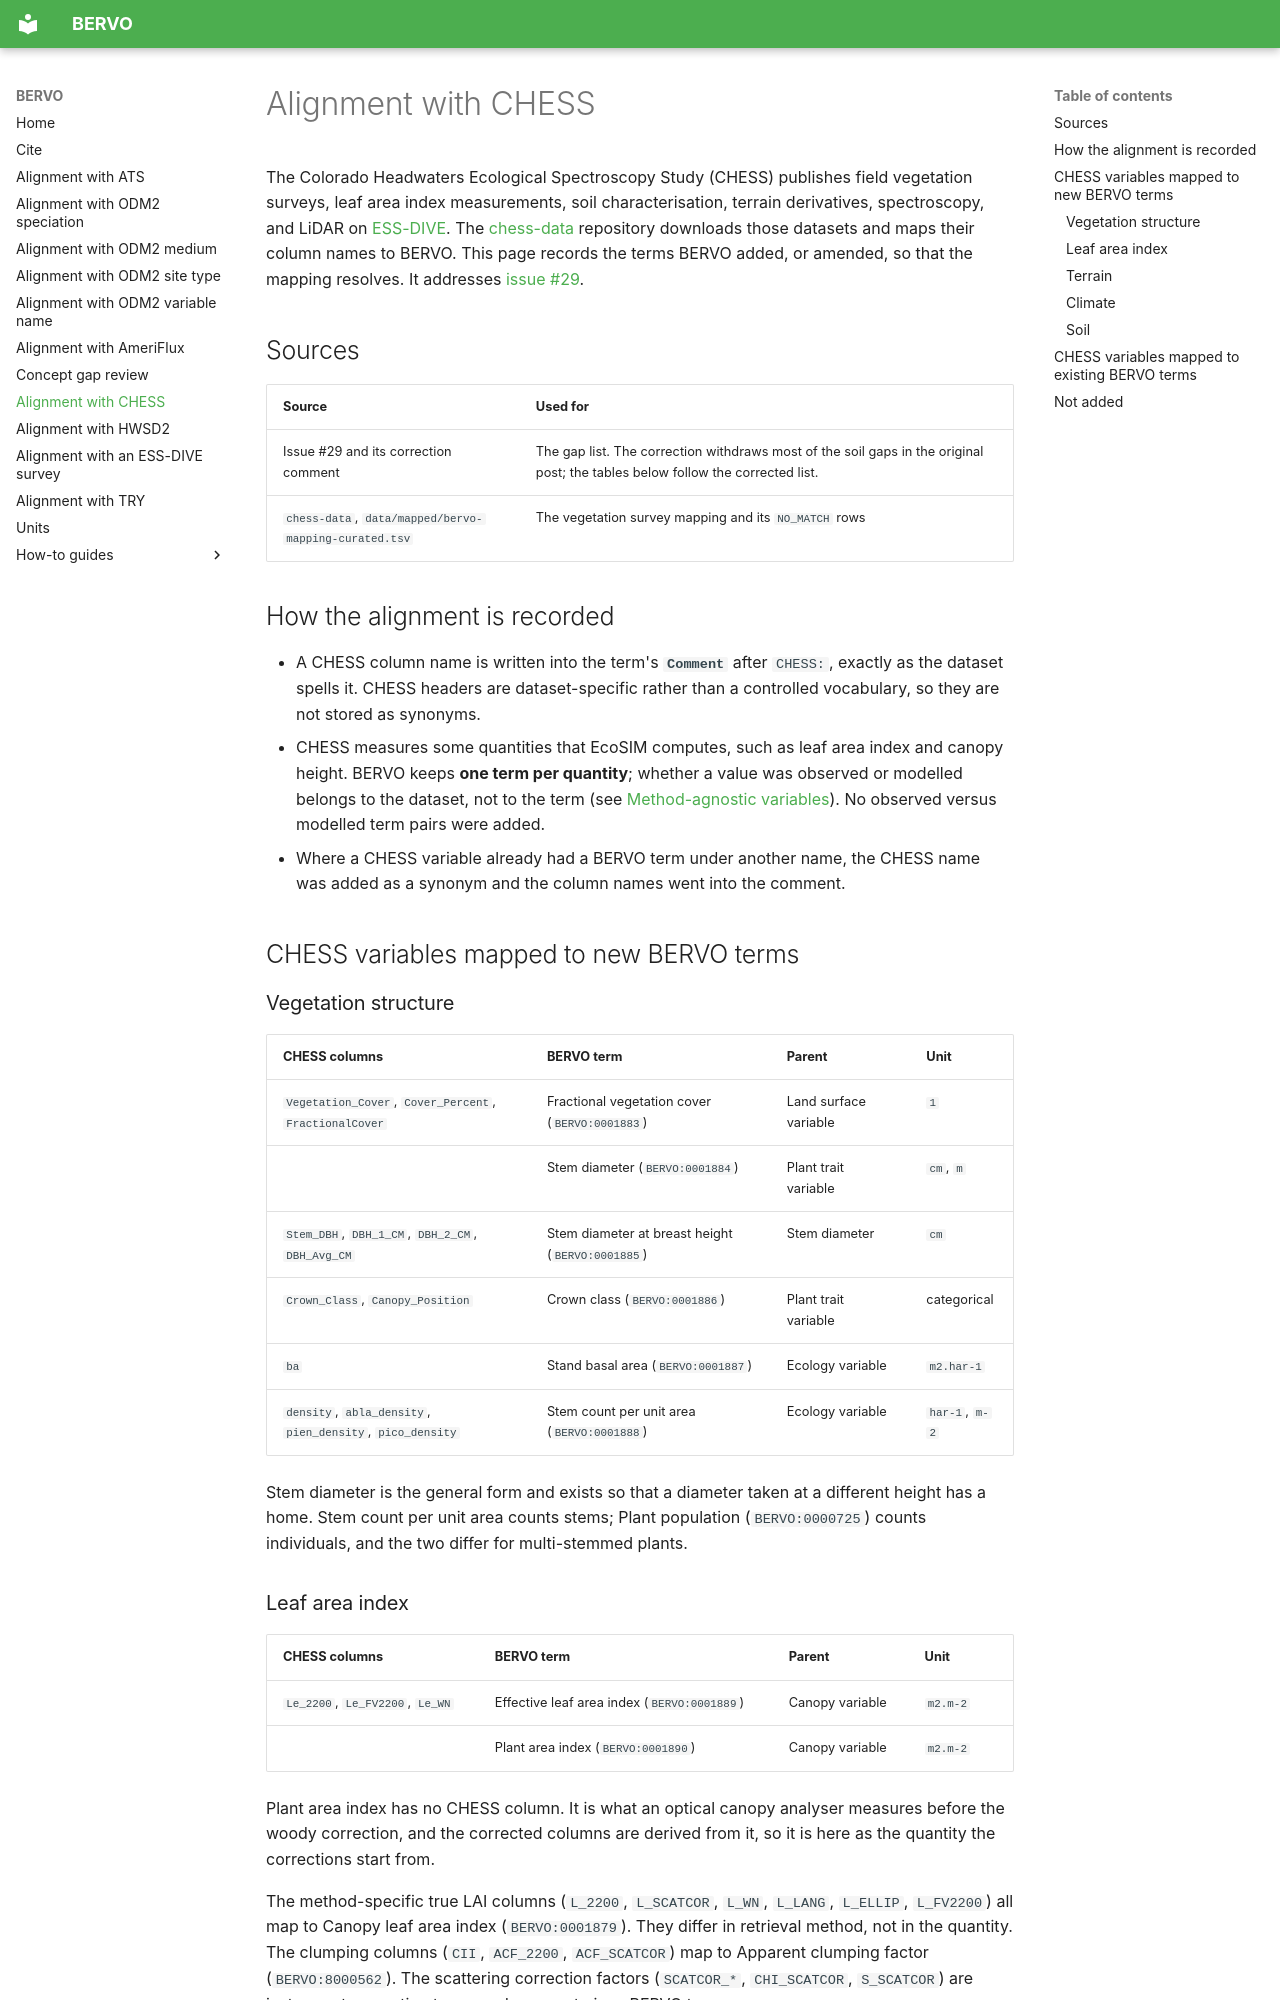

repository: bioepic-data/bervo · page: chess-alignment/index.html · generator: mkdocs

# Alignment with CHESS

The Colorado Headwaters Ecological Spectroscopy Study (CHESS) publishes field
vegetation surveys, leaf area index measurements, soil characterisation, terrain
derivatives, spectroscopy, and LiDAR on
[ESS-DIVE](https://data.ess-dive.lbl.gov/data?query=CHESS). The
[chess-data](https://github.com/bioepic-data/chess-data) repository downloads
those datasets and maps their column names to BERVO. This page records the
terms BERVO added, or amended, so that the mapping resolves. It addresses
[issue #29](https://github.com/bioepic-data/bervo/issues/29).

## Sources

| Source | Used for |
| --- | --- |
| Issue #29 and its correction comment | The gap list. The correction withdraws most of the soil gaps in the original post; the tables below follow the corrected list. |
| `chess-data`, `data/mapped/bervo-mapping-curated.tsv` | The vegetation survey mapping and its `NO_MATCH` rows |

## How the alignment is recorded

- A CHESS column name is written into the term's **`Comment`** after `CHESS:`,
  exactly as the dataset spells it. CHESS headers are dataset-specific rather
  than a controlled vocabulary, so they are not stored as synonyms.
- CHESS measures some quantities that EcoSIM computes, such as leaf area index
  and canopy height. BERVO keeps **one term per quantity**; whether a value was
  observed or modelled belongs to the dataset, not to the term (see
  [Method-agnostic variables](contributing.md#method-agnostic-variables)). No observed
  versus modelled term pairs were added.
- Where a CHESS variable already had a BERVO term under another name, the CHESS
  name was added as a synonym and the column names went into the comment.

## CHESS variables mapped to new BERVO terms

### Vegetation structure

| CHESS columns | BERVO term | Parent | Unit |
| --- | --- | --- | --- |
| `Vegetation_Cover`, `Cover_Percent`, `FractionalCover` | Fractional vegetation cover (`BERVO:0001883`) | Land surface variable | `1` |
| | Stem diameter (`BERVO:0001884`) | Plant trait variable | `cm`, `m` |
| `Stem_DBH`, `DBH_1_CM`, `DBH_2_CM`, `DBH_Avg_CM` | Stem diameter at breast height (`BERVO:0001885`) | Stem diameter | `cm` |
| `Crown_Class`, `Canopy_Position` | Crown class (`BERVO:0001886`) | Plant trait variable | categorical |
| `ba` | Stand basal area (`BERVO:0001887`) | Ecology variable | `m2.har-1` |
| `density`, `abla_density`, `pien_density`, `pico_density` | Stem count per unit area (`BERVO:0001888`) | Ecology variable | `har-1`, `m-2` |

Stem diameter is the general form and exists so that a diameter taken at a
different height has a home. Stem count per unit area counts stems; Plant population
(`BERVO:0000725`) counts individuals, and the two differ for multi-stemmed
plants.
